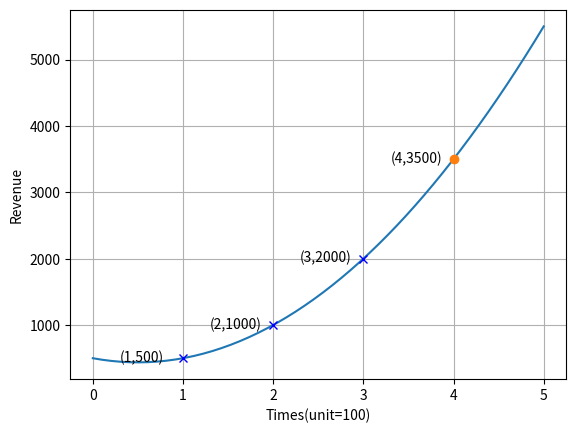

Here is the Python script that generated this plot:
# ch9_11.py
import matplotlib.pyplot as plt
from sympy import Symbol, solve
import numpy as np

a = Symbol('a')                         # 定義公式中使用的變數
b = Symbol('b')                         # 定義公式中使用的變數
c = Symbol('c')                         # 定義公式中使用的變數
eq1 = a + b + c - 500                   # 第100次公式
eq2 = 4*a + 2*b + c - 1000              # 第200次公式
eq3 = 9*a + 3*b + c - 2000              # 第300次公式
ans = solve((eq1, eq2, eq3))
print('a = {}'.format(ans[a]))
print('b = {}'.format(ans[b]))
print('c = {}'.format(ans[c]))

x = np.linspace(0, 5, 50)
y = [(ans[a]*y**2 + ans[b]*y + ans[c]) for y in x]
plt.plot(x, y)                          # 繪二次函數

x4 = 4                                  # 第400次
y4 = ans[a]*x4**2 + ans[b]*x4 + ans[c]  # 第400次的y值
plt.plot(x4, y4, '-o')                  # 繪交叉點
plt.text(x4-0.7, y4-50, '('+str(x4)+','+str(y4)+')')

plt.plot(1, 500, '-x', color='b')       # 繪100次業績點
plt.text(1-0.7, 500-50, '('+str(1)+','+str(500)+')')
plt.plot(2, 1000, '-x', color='b')      # 繪200次業績點
plt.text(2-0.7, 1000-50, '('+str(2)+','+str(1000)+')')
plt.plot(3, 2000, '-x', color='b')      # 繪300次業績點
plt.text(3-0.7, 2000-50, '('+str(3)+','+str(2000)+')')

plt.xlabel("Times(unit=100)")
plt.ylabel("Revenue")
plt.grid()                              # 加格線
plt.show()
